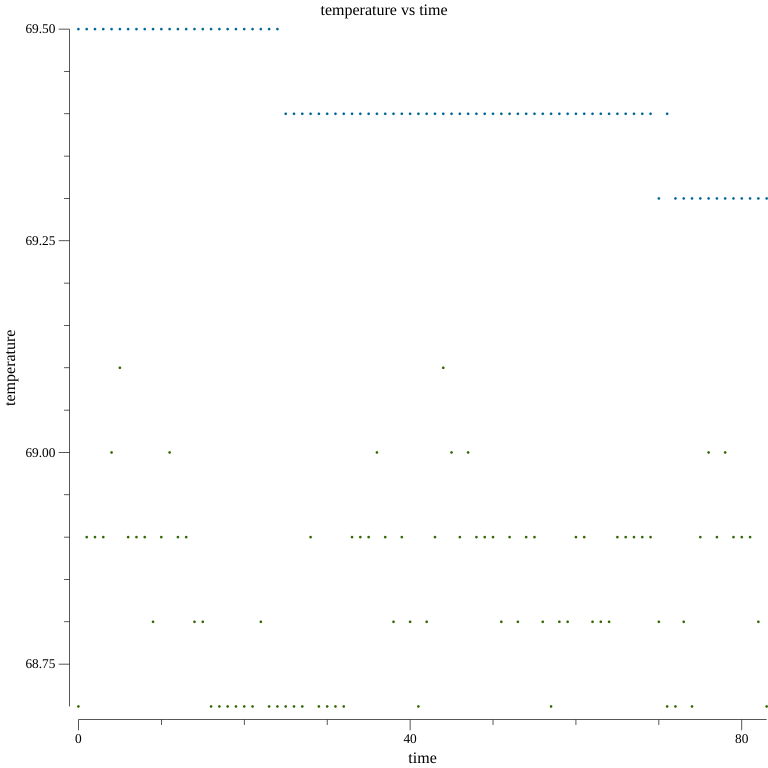

The data file committed next to this chart (first rows):
FLUKE 54-II, V1.5, 
Start Time, Stop Time, Elapsed Time, Interval, Total readings, Thermocouple Type, Scaling
1/23/2021 3:36:23 PM, 1/23/2021 4:59:23 PM, 1:23:00, 0:01:00, 84, K, (none)
, Max Time Stamp, Max, , Average, , Min, , Min Time Stamp, Offset
T1, 1/23/2021 3:36:23 PM, 69.5, 캟, 69.4, 캟, 69.3, 캟, 1/23/2021 4:46:23 PM, 0.0 캟
T2, 1/23/2021 3:41:23 PM, 69.1, 캟, 68.8, 캟, 68.7, 캟, 1/23/2021 3:36:23 PM, 0.0 캟
T1-T2, 1/23/2021 3:36:23 PM, 0.8, 캟, 0.6, 캟, 0.3, 캟, 1/23/2021 4:20:23 PM, 
Reading, T1, , T2, , T1-T2, , Time Stamp
1, 69.5, 캟, 68.7, 캟, 0.8, 캟, 1/23/2021 3:36:23 PM
2, 69.5, 캟, 68.9, 캟, 0.6, 캟, 1/23/2021 3:37:23 PM
3, 69.5, 캟, 68.9, 캟, 0.6, 캟, 1/23/2021 3:38:23 PM
4, 69.5, 캟, 68.9, 캟, 0.6, 캟, 1/23/2021 3:39:23 PM
5, 69.5, 캟, 69, 캟, 0.5, 캟, 1/23/2021 3:40:23 PM
6, 69.5, 캟, 69.1, 캟, 0.4, 캟, 1/23/2021 3:41:23 PM
7, 69.5, 캟, 68.9, 캟, 0.6, 캟, 1/23/2021 3:42:23 PM
8, 69.5, 캟, 68.9, 캟, 0.6, 캟, 1/23/2021 3:43:23 PM
9, 69.5, 캟, 68.9, 캟, 0.6, 캟, 1/23/2021 3:44:23 PM
10, 69.5, 캟, 68.8, 캟, 0.7, 캟, 1/23/2021 3:45:23 PM
11, 69.5, 캟, 68.9, 캟, 0.6, 캟, 1/23/2021 3:46:23 PM
12, 69.5, 캟, 69, 캟, 0.5, 캟, 1/23/2021 3:47:23 PM
13, 69.5, 캟, 68.9, 캟, 0.6, 캟, 1/23/2021 3:48:23 PM
14, 69.5, 캟, 68.9, 캟, 0.6, 캟, 1/23/2021 3:49:23 PM
15, 69.5, 캟, 68.8, 캟, 0.7, 캟, 1/23/2021 3:50:23 PM
16, 69.5, 캟, 68.8, 캟, 0.7, 캟, 1/23/2021 3:51:23 PM
17, 69.5, 캟, 68.7, 캟, 0.8, 캟, 1/23/2021 3:52:23 PM
18, 69.5, 캟, 68.7, 캟, 0.8, 캟, 1/23/2021 3:53:23 PM
19, 69.5, 캟, 68.7, 캟, 0.8, 캟, 1/23/2021 3:54:23 PM
20, 69.5, 캟, 68.7, 캟, 0.8, 캟, 1/23/2021 3:55:23 PM
21, 69.5, 캟, 68.7, 캟, 0.8, 캟, 1/23/2021 3:56:23 PM
22, 69.5, 캟, 68.7, 캟, 0.8, 캟, 1/23/2021 3:57:23 PM
23, 69.5, 캟, 68.8, 캟, 0.7, 캟, 1/23/2021 3:58:23 PM
24, 69.5, 캟, 68.7, 캟, 0.8, 캟, 1/23/2021 3:59:23 PM
25, 69.5, 캟, 68.7, 캟, 0.8, 캟, 1/23/2021 4:00:23 PM
26, 69.4, 캟, 68.7, 캟, 0.7, 캟, 1/23/2021 4:01:23 PM
27, 69.4, 캟, 68.7, 캟, 0.7, 캟, 1/23/2021 4:02:23 PM
28, 69.4, 캟, 68.7, 캟, 0.7, 캟, 1/23/2021 4:03:23 PM
29, 69.4, 캟, 68.9, 캟, 0.5, 캟, 1/23/2021 4:04:23 PM
30, 69.4, 캟, 68.7, 캟, 0.7, 캟, 1/23/2021 4:05:23 PM
31, 69.4, 캟, 68.7, 캟, 0.7, 캟, 1/23/2021 4:06:23 PM
32, 69.4, 캟, 68.7, 캟, 0.7, 캟, 1/23/2021 4:07:23 PM
33, 69.4, 캟, 68.7, 캟, 0.7, 캟, 1/23/2021 4:08:23 PM
34, 69.4, 캟, 68.9, 캟, 0.5, 캟, 1/23/2021 4:09:23 PM
35, 69.4, 캟, 68.9, 캟, 0.5, 캟, 1/23/2021 4:10:23 PM
36, 69.4, 캟, 68.9, 캟, 0.5, 캟, 1/23/2021 4:11:23 PM
37, 69.4, 캟, 69, 캟, 0.4, 캟, 1/23/2021 4:12:23 PM
38, 69.4, 캟, 68.9, 캟, 0.5, 캟, 1/23/2021 4:13:23 PM
39, 69.4, 캟, 68.8, 캟, 0.6, 캟, 1/23/2021 4:14:23 PM
40, 69.4, 캟, 68.9, 캟, 0.5, 캟, 1/23/2021 4:15:23 PM
41, 69.4, 캟, 68.8, 캟, 0.6, 캟, 1/23/2021 4:16:23 PM
42, 69.4, 캟, 68.7, 캟, 0.7, 캟, 1/23/2021 4:17:23 PM
43, 69.4, 캟, 68.8, 캟, 0.6, 캟, 1/23/2021 4:18:23 PM
44, 69.4, 캟, 68.9, 캟, 0.5, 캟, 1/23/2021 4:19:23 PM
45, 69.4, 캟, 69.1, 캟, 0.3, 캟, 1/23/2021 4:20:23 PM
46, 69.4, 캟, 69, 캟, 0.4, 캟, 1/23/2021 4:21:23 PM
47, 69.4, 캟, 68.9, 캟, 0.5, 캟, 1/23/2021 4:22:23 PM
48, 69.4, 캟, 69, 캟, 0.4, 캟, 1/23/2021 4:23:23 PM
49, 69.4, 캟, 68.9, 캟, 0.5, 캟, 1/23/2021 4:24:23 PM
50, 69.4, 캟, 68.9, 캟, 0.5, 캟, 1/23/2021 4:25:23 PM
51, 69.4, 캟, 68.9, 캟, 0.5, 캟, 1/23/2021 4:26:23 PM
52, 69.4, 캟, 68.8, 캟, 0.6, 캟, 1/23/2021 4:27:23 PM
53, 69.4, 캟, 68.9, 캟, 0.5, 캟, 1/23/2021 4:28:23 PM
... 31 more rows
